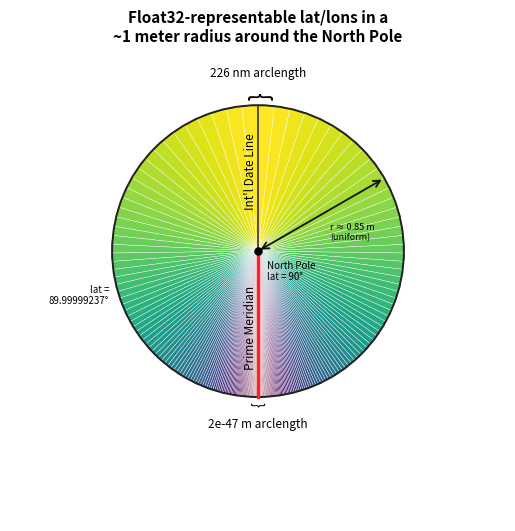

This chart was generated by the following Python code:
"""North Pole 'pizza' — a standalone, deliberately abstract picture of how
finely IEEE-754 floats slice up the area around the pole.

Looking straight down on the North Pole, the cells cut out by consecutive
representable *longitudes* are pizza slices: all share the pole as apex, all
reach the nearest representable parallel at radius

    radius = ulp(90°) · 111320 m/deg ≈ 0.85 m   (float32)

What varies wildly is the *arc length* of a slice at that rim,

    arc(lon) = ulp(lon) · 111320 · cos(lat_rim),   lat_rim = 90 − ulp(90°)

Since ulp(lon) is constant within each power-of-two binade and halves every
binade toward 0, the pie is sliced in angular bands that crowd toward the
**prime meridian**, where the slices plunge from ~0.2 µm at the date line to
~1e-40 m (flush-to-zero) / ~1e-47 m (subnormals) in a measure-zero spoke.

This is a schematic, not a map: there is deliberately no uniform scale.
"""

from __future__ import annotations

import argparse
import math
import os

import numpy as np

_MPD = 111_320.0  # mean metres per degree of latitude
_DTYPES = {32: np.float32, 64: np.float64}
_SUBNORMAL = {32: 2.0 ** -149, 64: 2.0 ** -1074}
_SMALLEST_NORMAL = {32: 2.0 ** -126, 64: 2.0 ** -1022}


def ulp(values: np.ndarray, dtype) -> np.ndarray:
    """Gap from each value to the next representable float (on the magnitude)."""
    a = np.abs(np.asarray(values, float)).astype(dtype)
    nxt = np.nextafter(a, np.array(np.inf, dtype=dtype))
    return (nxt - a).astype(np.float64)


def _polar_cmap():
    """Viridis grafted onto a red low end (deepest, smallest slices = red)."""
    from matplotlib import cm
    from matplotlib.colors import LinearSegmentedColormap

    vir = cm.viridis(np.linspace(0.0, 1.0, 256))
    red = np.array([0.55, 0.0, 0.10, 1.0])
    low = np.linspace(red, vir[0], 96)
    return LinearSegmentedColormap.from_list("viridis_red", np.vstack([low, vir]))


def _fmt_len(metres: float) -> str:
    a = abs(metres)
    for name, fac in [("m", 1.0), ("mm", 1e-3), ("µm", 1e-6), ("nm", 1e-9)]:
        if a >= fac:
            return f"{metres / fac:.3g} {name}"
    return f"{metres:.0e} m"


def render(precision: int, subnormals: bool, path: str, n_slices: int = 104):
    """Draw the abstract North-Pole pizza as a single figure.

    Stylised, not to scale: the prime meridian sits at the BOTTOM (where the
    slices collapse to a measure-zero point) and the date line at the TOP (where
    a slice is at its fattest, ~226 nm). Each slice toward the bottom is a fresh
    representable longitude, and the crust arc length halves with every
    power-of-two binade toward 0°, so the slices visibly thin and crowd into the
    red spoke at the prime meridian.
    """
    import matplotlib
    matplotlib.use("Agg")
    import matplotlib.pyplot as plt
    from matplotlib.patches import Wedge, Circle, FancyArrowPatch

    dtype = _DTYPES[precision]
    floor = _SUBNORMAL[precision] if subnormals else _SMALLEST_NORMAL[precision]

    r_pole_deg = float(ulp(90.0, dtype))                 # ulp of lat at the pole
    radius_m = r_pole_deg * _MPD                          # pizza radius (uniform)
    parallel = 90.0 - r_pole_deg                          # nearest representable lat
    cos_rim = math.sin(math.radians(r_pole_deg))         # cos(lat_rim)
    mpd_lon = _MPD * cos_rim                              # metres per deg lon, rim

    arc_dl = float(ulp(180.0, dtype) * mpd_lon)          # date line crust (fattest)
    arc_pm = floor * mpd_lon                              # prime meridian crust (floor)
    cmap = _polar_cmap()
    mode = "subnormals on" if subnormals else "flush-to-zero"

    # Per-side slice widths from the date line (top) down to the prime meridian
    # (bottom): a geometric taper so they thin and bunch toward the bottom. They
    # span the 180° half exactly; the crust label on each step halves (one binade
    # of ulp(lon)) regardless of the drawn width, which is schematic.
    ratio = 0.965
    widths = ratio ** np.arange(n_slices)
    widths *= 180.0 / widths.sum()                       # normalise to half-turn

    fig, ax = plt.subplots(figsize=(6.4, 7.4), dpi=150)
    ax.set_aspect("equal")
    ax.axis("off")
    ax.set_xlim(-1.7, 1.7)
    ax.set_ylim(-1.85, 1.65)

    # Draw both halves. plot-angle = 90° (top) at the date line, sweeping down to
    # -90° (bottom) at the prime meridian on the right (east); mirrored on the
    # left (west). Colour: yellow (fattest, top) -> red (finest, bottom).
    a_right = 90.0
    for i, w in enumerate(widths):
        t = 1.0 - i / (n_slices - 1)                     # 1 at top -> 0 at bottom
        color = cmap(t)
        for lo, hi in (
            (a_right - w, a_right),                       # east half
            (180.0 - a_right, 180.0 - (a_right - w)),     # west half (mirror)
        ):
            ax.add_patch(Wedge((0, 0), 1.0, lo, hi, facecolor=color,
                               edgecolor="white", lw=0.25, zorder=2))
        a_right -= w

    # Rim = the nearest representable parallel (a real, uniform circle).
    ax.add_patch(Circle((0, 0), 1.0, fill=False, ec="#222", lw=1.4, zorder=4))
    ax.add_patch(Circle((0, 0), 1.0, fill=False, ec="#222", lw=0.8, ls=(0, (5, 4)),
                        zorder=4))

    # The two named meridian spokes: prime meridian (bottom, where slices
    # collapse to a point) and date line (top).
    ax.plot([0, 0], [0, -1], color="#ff2222", lw=2.4, zorder=5)
    ax.plot([0, 0], [0, 1], color="#333", lw=1.2, zorder=5)
    ax.scatter([0], [0], s=26, color="k", zorder=6)      # the pole itself

    # The meridian names run sideways along their own spokes, inside the circle.
    ax.text(-0.05, -0.52, "Prime Meridian", fontsize=8.5, rotation=90,
            rotation_mode="anchor", ha="center", va="center", zorder=7)
    ax.text(-0.05, 0.55, "Int'l Date Line", fontsize=8.5, rotation=90,
            rotation_mode="anchor", ha="center", va="center", zorder=7)

    # Arc-length indicators: a narrow rotated brace at each rim end. The bottom
    # brace is drawn smaller than the top to evoke the slice shrinkage.
    ax.text(0, 1.06, "{", fontsize=18, rotation=-90, ha="center", va="center",
            zorder=8)
    ax.text(0, 1.18, f"{_fmt_len(arc_dl)} arclength", fontsize=8.5, ha="center",
            va="bottom", zorder=8)
    ax.text(0, -1.05, "{", fontsize=10, rotation=90, ha="center", va="center",
            zorder=8)
    ax.text(0, -1.14, f"{arc_pm:.0e} m arclength", fontsize=8.5, ha="center",
            va="top", zorder=8)

    # Uniform-radius callout: double-headed arrow at ~2 o'clock, plain label
    # placed below the line so it doesn't sit on the radius.
    ang = math.radians(30)
    rx, ry = math.cos(ang), math.sin(ang)
    ax.add_patch(FancyArrowPatch((0, 0), (rx, ry), arrowstyle="<->",
                                 mutation_scale=12, color="#111", lw=1.3, zorder=6))
    ax.text(rx * 0.5 + 0.06, ry * 0.5 - 0.05, f"r ≈ {radius_m:.2f} m\n(uniform)",
            fontsize=6.5, ha="left", va="top", zorder=7)

    # Pole label sits next to the dot (no arrow); rim parallel labelled at left,
    # sitting just outside the circle.
    ax.text(0.06, -0.06, "North Pole\nlat = 90°", fontsize=7, ha="left",
            va="top", zorder=7)
    ax.text(-1.02, -0.30, f"lat =\n{parallel:.8f}°", fontsize=7, ha="right",
            va="center", zorder=7)

    ax.text(0, 1.42, f"Float{precision}-representable lat/lons in a\n~1 meter "
            f"radius around the North Pole",
            fontsize=11, ha="center", va="bottom", fontweight="bold")

    fig.savefig(path, dpi=150, bbox_inches="tight")
    plt.close(fig)
    print(f"float{precision} ({mode}): radius {radius_m:.3f} m, "
          f"crust {_fmt_len(arc_dl)} (date line) → {arc_pm:.1e} m "
          f"(prime meridian)  ->  {path}")


def main() -> None:
    p = argparse.ArgumentParser(description=__doc__,
                                formatter_class=argparse.RawDescriptionHelpFormatter)
    p.add_argument("--precision", choices=["32", "64", "both"], default="32")
    p.add_argument("--no-subnormals", dest="subnormals", action="store_false",
                   help="model a flush-to-zero system (the floor at 0° becomes "
                        "the smallest normal instead of the smallest subnormal)")
    p.add_argument("--outdir", default="docs")
    args = p.parse_args()

    os.makedirs(args.outdir, exist_ok=True)
    precisions = [32, 64] if args.precision == "both" else [int(args.precision)]
    for prec in precisions:
        render(prec, args.subnormals, _next_version(args.outdir, prec))


def _next_version(outdir: str, precision: int) -> str:
    """Return the next un-used pizza_float{p}_vN.png path (never overwrite)."""
    n = 1
    while True:
        path = os.path.join(outdir, f"pizza_float{precision}_v{n}.png")
        if not os.path.exists(path):
            return path
        n += 1


if __name__ == "__main__":
    main()
